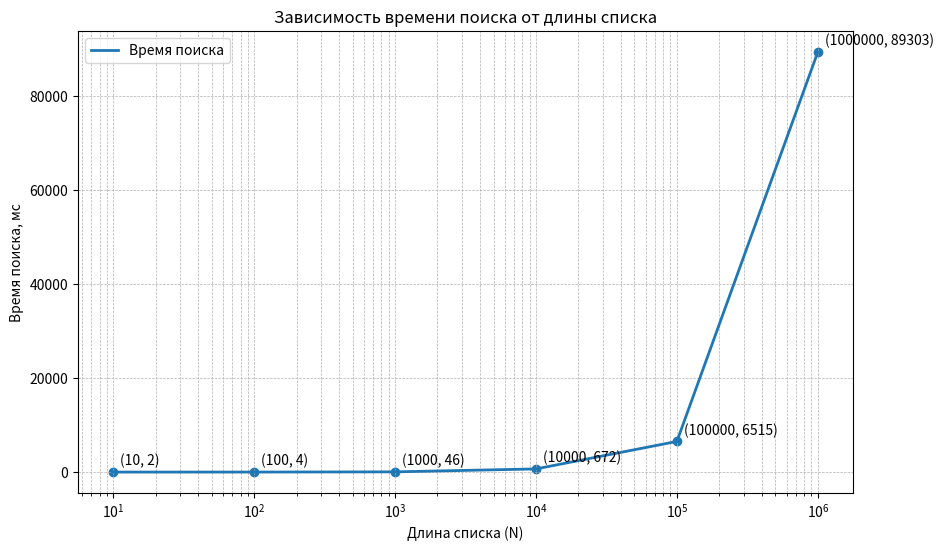

The matplotlib source for this figure:
import matplotlib.pyplot as plt

# Данные
N = [10, 100, 1000, 10000, 100000, 1000000]
search_time = [2, 4, 46, 672, 6515, 89303]  # мс

# Построение графика
plt.figure(figsize=(10, 6))

# Линия
plt.plot(N, search_time, label="Время поиска", linewidth=2)

# Точки
plt.scatter(N, search_time)

# Логарифмическая шкала по X
plt.xscale("log")

# Подписи точек
for x, y in zip(N, search_time):
    plt.annotate(f"({x}, {y})",
                 (x, y),
                 textcoords="offset points",
                 xytext=(5, 5))

# Подписи осей и заголовок
plt.xlabel("Длина списка (N)")
plt.ylabel("Время поиска, мс")
plt.title("Зависимость времени поиска от длины списка")

# Сетка и легенда
plt.grid(True, which="both", linestyle="--", linewidth=0.5)
plt.legend()

# Отображение
plt.show()
